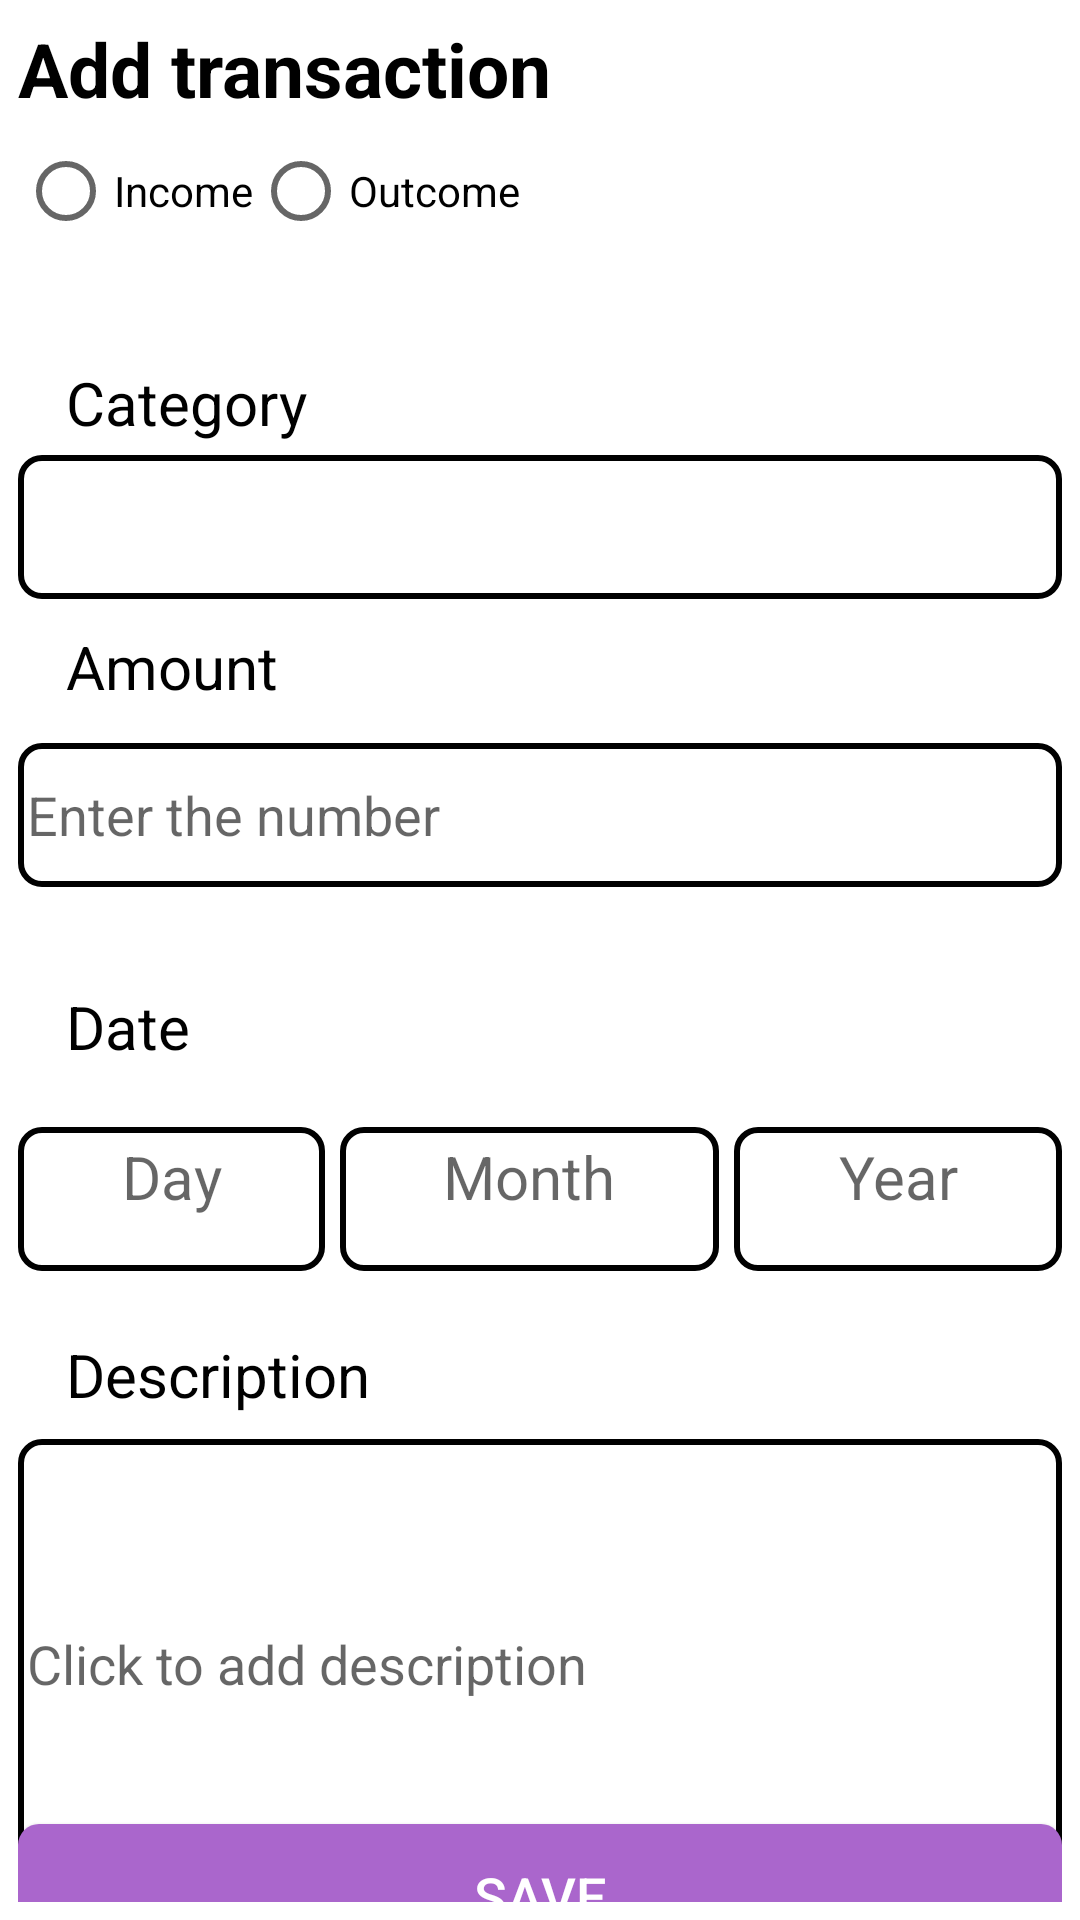

This screen was rendered from an Android layout file. Write that file and the resources it references.
<!-- AndroidManifest.xml: application theme Theme.BottomNavApp -->
<!-- res/layout/fragment_add_transaction.xml -->
<?xml version="1.0" encoding="utf-8"?>
<androidx.constraintlayout.widget.ConstraintLayout
    xmlns:android="http://schemas.android.com/apk/res/android"
    xmlns:app="http://schemas.android.com/apk/res-auto"
    xmlns:tools="http://schemas.android.com/tools"
    android:layout_width="match_parent"
    android:layout_height="match_parent"
    tools:context=".ui.add_fragment.AddTransactionFragment"
    android:padding="6dp">

    <TextView
        android:id="@+id/add_transaction_lbl"
        android:textSize="25sp"
        android:textStyle="bold"
        android:textColor="@color/black"
        android:layout_width="match_parent"
        android:layout_height="wrap_content"
        android:text="Add transaction"
        app:layout_constraintStart_toStartOf="parent"
        app:layout_constraintTop_toTopOf="parent" />

    <RadioGroup
        android:id="@+id/radio_group"
        android:layout_width="wrap_content"
        android:layout_height="wrap_content"
        android:orientation="horizontal"
        app:layout_constraintStart_toStartOf="parent"
        app:layout_constraintTop_toBottomOf="@+id/add_transaction_lbl">

        <RadioButton
            android:id="@+id/income_rb"
            android:layout_width="wrap_content"
            android:layout_height="wrap_content"
            android:text="Income"
            tools:layout_editor_absoluteX="86dp"
            tools:layout_editor_absoluteY="77dp" />

        <RadioButton
            android:id="@+id/outcome_rb"
            android:layout_width="wrap_content"
            android:layout_height="wrap_content"
            android:text="Outcome"
            tools:layout_editor_absoluteX="164dp"
            tools:layout_editor_absoluteY="77dp" />
    </RadioGroup>

    <TextView
        android:layout_width="wrap_content"
        android:layout_height="wrap_content"
        android:layout_marginStart="16dp"
        android:layout_marginBottom="4dp"
        android:text="Category"
        android:textSize="20sp"
        android:textColor="@color/black"
        app:layout_constraintBottom_toTopOf="@+id/category_spinner"
        app:layout_constraintStart_toStartOf="parent" />

    <androidx.appcompat.widget.AppCompatSpinner
        android:id="@+id/category_spinner"
        android:layout_width="match_parent"
        android:layout_height="wrap_content"
        android:layout_marginTop="64dp"
        android:background="@drawable/text_view_outline"
        android:minHeight="48dp"
        app:layout_constraintTop_toBottomOf="@+id/radio_group"
        tools:ignore="SpeakableTextPresentCheck"
        tools:layout_editor_absoluteX="0dp" />

    <TextView
        android:id="@+id/amount_lbl"
        android:textSize="20sp"
        android:layout_width="wrap_content"
        android:layout_height="wrap_content"
        android:layout_marginStart="16dp"
        android:layout_marginBottom="12dp"
        android:text="Amount"
        android:textColor="@color/black"
        app:layout_constraintBottom_toTopOf="@+id/amount_et"
        app:layout_constraintStart_toStartOf="parent" />

    <EditText
        android:id="@+id/amount_et"
        android:layout_width="match_parent"
        android:layout_height="wrap_content"
        android:layout_marginTop="48dp"
        android:hint="Enter the number"
        android:minHeight="48dp"
        android:background="@drawable/text_view_outline"
        app:layout_constraintTop_toBottomOf="@+id/category_spinner"
        tools:layout_editor_absoluteX="0dp" />

    <TextView
        android:id="@+id/date_lbl"
        android:textSize="20sp"
        android:layout_width="wrap_content"
        android:layout_height="wrap_content"
        android:layout_marginStart="16dp"
        android:layout_marginBottom="20dp"
        android:text="Date"
        android:textColor="@color/black"
        app:layout_constraintBottom_toTopOf="@+id/linear_layout"
        app:layout_constraintStart_toStartOf="parent" />

    <ImageView
        android:id="@+id/calendar_img"
        android:layout_width="42dp"
        android:layout_height="42dp"
        android:layout_marginStart="12dp"
        android:layout_marginBottom="16dp"
        android:src="@mipmap/ic_launcher"
        app:layout_constraintBottom_toTopOf="@+id/linear_layout"
        app:layout_constraintStart_toEndOf="@+id/date_lbl" />

    <LinearLayout
        android:id="@+id/linear_layout"
        android:layout_width="match_parent"
        android:layout_height="wrap_content"
        android:layout_marginTop="80dp"
        android:orientation="horizontal"
        app:layout_constraintEnd_toEndOf="parent"
        app:layout_constraintHorizontal_bias="0.0"
        app:layout_constraintStart_toStartOf="parent"
        app:layout_constraintTop_toBottomOf="@+id/amount_et">

        <TextView
            android:id="@+id/day_tv"
            android:textSize="20sp"
            android:textAlignment="center"
            android:layout_weight="1"
            android:layout_marginEnd="5dp"
            android:minHeight="48dp"
            android:background="@drawable/text_view_outline"
            android:layout_width="wrap_content"
            android:layout_height="wrap_content"
            android:hint="Day" />

        <TextView
            android:id="@+id/month_tv"
            android:textSize="20sp"
            android:textAlignment="center"
            android:layout_weight="1"
            android:layout_marginEnd="5dp"
            android:minHeight="48dp"
            android:background="@drawable/text_view_outline"
            android:layout_width="wrap_content"
            android:layout_height="wrap_content"
            android:hint="Month" />

        <TextView
            android:id="@+id/year_tv"
            android:textSize="20sp"
            android:textAlignment="center"
            android:layout_weight="1"
            android:minHeight="48dp"
            android:background="@drawable/text_view_outline"
            android:layout_width="wrap_content"
            android:layout_height="wrap_content"
            android:hint="Year" />
    </LinearLayout>

    <TextView
        android:textSize="20sp"
        android:layout_width="wrap_content"
        android:layout_height="wrap_content"
        android:layout_marginStart="16dp"
        android:layout_marginBottom="8dp"
        android:text="Description"
        android:textColor="@color/black"
        app:layout_constraintBottom_toTopOf="@+id/desc_et"
        app:layout_constraintStart_toStartOf="parent" />

    <EditText
        android:id="@+id/desc_et"
        android:layout_width="match_parent"
        android:layout_height="wrap_content"
        android:layout_marginTop="56dp"
        android:hint="Click to add description"
        android:minHeight="150dp"
        android:background="@drawable/text_view_outline"
        app:layout_constraintTop_toBottomOf="@+id/linear_layout"
        tools:layout_editor_absoluteX="0dp" />

    <androidx.appcompat.widget.AppCompatButton
        android:id="@+id/save_btn"
        android:layout_width="match_parent"
        android:layout_height="wrap_content"
        android:text="Save"
        android:background="@drawable/rounded_button"
        android:textColor="@color/white"
        android:textSize="18sp"
        app:layout_constraintBottom_toBottomOf="parent"
        app:layout_constraintTop_toBottomOf="@+id/desc_et"
        tools:layout_editor_absoluteX="0dp"
        tools:ignore="MissingClass" />
</androidx.constraintlayout.widget.ConstraintLayout>
<!-- resources referenced by this layout -->
<resources>
  <color name="black">#FF000000</color>
  <color name="white">#FFFFFFFF</color>
  <!-- drawable rounded_button (drawable) -->
  <?xml version="1.0" encoding="utf-8"?>
  <shape
      xmlns:android="http://schemas.android.com/apk/res/android"
      android:shape="rectangle">
  
      <solid android:color="@android:color/holo_purple" />
  
      <padding
          android:bottom="3dp"
          android:left="3dp"
          android:right="3dp"
          android:top="3dp" />
  
      <corners
          android:bottomLeftRadius="7dp"
          android:bottomRightRadius="7dp"
          android:topLeftRadius="7dp"
          android:topRightRadius="7dp" />
  
  </shape>
  <!-- drawable text_view_outline (drawable) -->
  <?xml version="1.0" encoding="utf-8"?>
  <shape
      xmlns:android="http://schemas.android.com/apk/res/android"
      android:shape="rectangle">
  
      <solid android:color="@android:color/transparent" />
  
      <stroke
          android:color="#000000"
          android:width="2dp" />
  
      <padding
          android:bottom="3dp"
          android:left="3dp"
          android:right="3dp"
          android:top="3dp" />
  
      <corners
          android:bottomLeftRadius="7dp"
          android:bottomRightRadius="7dp"
          android:topLeftRadius="7dp"
          android:topRightRadius="7dp" />
  
  </shape>
  <style name="Theme.BottomNavApp" parent="Theme.MaterialComponents.DayNight.DarkActionBar">
          
          <item name="colorPrimary">@color/purple_500</item>
          <item name="colorPrimaryVariant">@color/purple_700</item>
          <item name="colorOnPrimary">@color/white</item>
          
          <item name="colorSecondary">@color/teal_200</item>
          <item name="colorSecondaryVariant">@color/teal_700</item>
          <item name="colorOnSecondary">@color/black</item>
          
          <item name="android:statusBarColor" tools:targetApi="l">?attr/colorPrimaryVariant</item>
          
      </style>
  <color name="purple_500">#FF6200EE</color>
  <color name="purple_700">#FF3700B3</color>
  <color name="teal_200">#FF03DAC5</color>
  <color name="teal_700">#FF018786</color>
</resources>
